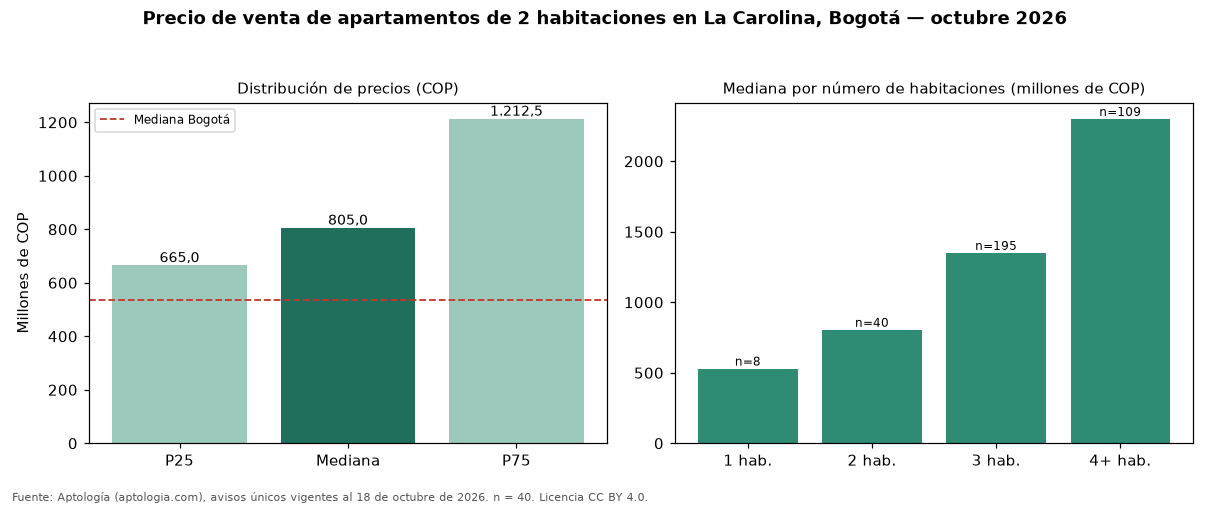

Data behind this chart, as committed beside it:
seccion, metrica, valor_cop, n
precio, p25, 665000000, 40
precio, mediana, 805000000, 40
precio, p75, 1212500000, 40
cop_por_m2, p25, 7167622, 40
cop_por_m2, mediana, 8139423, 40
cop_por_m2, p75, 9620392, 40
area, area_mediana_m2, 106.0, 40
habitaciones, 1, 530000000, 8
habitaciones, 2, 805000000, 40
habitaciones, 3, 1350000000, 195
habitaciones, 4+, 2300000000, 109
administracion, mediana, 951300, 35
estrato, moda, 6, 
parqueadero, porcentaje_con_parqueadero, 100.0, 40
ciudad, mediana_ciudad, 535000000, 7961
ciudad, mediana_cop_por_m2_ciudad, 7500000, 7961
